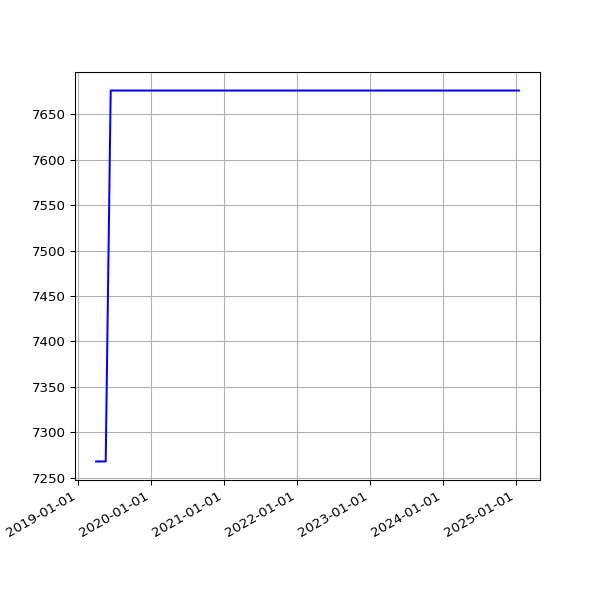

The file beside this chart, header and first rows:
date, value
2019-04-01 07:40:45 +0100, 7268
2019-04-04 06:42:25 +0100, 7268
2019-04-07 06:51:48 +0100, 7268
2019-04-10 06:56:15 +0100, 7268
2019-04-16 11:24:05 +0100, 7268
2019-04-19 07:16:50 +0100, 7268
2019-04-22 07:00:26 +0100, 7268
2019-05-01 07:20:31 +0100, 7268
2019-05-04 07:15:27 +0100, 7268
2019-05-07 07:29:37 +0100, 7268
2019-05-10 07:10:29 +0100, 7268
2019-05-13 07:01:24 +0100, 7268
2019-05-16 07:14:22 +0100, 7268
2019-05-19 06:46:07 +0100, 7268
2019-06-13 07:03:22 +0100, 7676
2019-06-16 06:39:01 +0100, 7676
2019-06-19 06:09:05 +0100, 7676
2019-06-22 06:26:55 +0100, 7676
2019-06-25 06:11:17 +0100, 7676
2019-07-01 06:48:57 +0100, 7676
2019-07-04 07:07:36 +0100, 7676
2019-07-07 06:57:19 +0100, 7676
2019-07-10 06:59:56 +0100, 7676
2019-07-13 07:03:15 +0100, 7676
2019-07-16 06:54:44 +0100, 7676
2019-07-19 07:03:46 +0100, 7676
2019-07-22 07:26:34 +0100, 7676
2019-07-25 07:25:18 +0100, 7676
2019-07-28 08:06:14 +0100, 7676
2019-07-31 06:33:09 +0100, 7676
2019-08-01 07:04:31 +0100, 7676
2019-08-02 06:25:51 +0100, 7676
2019-08-03 06:23:45 +0100, 7676
2019-08-04 07:18:53 +0100, 7676
2019-08-05 06:13:25 +0100, 7676
2019-08-06 06:32:26 +0100, 7676
2019-08-07 06:38:59 +0100, 7676
2019-08-08 07:16:43 +0100, 7676
2019-08-09 06:20:39 +0100, 7676
2019-08-10 06:22:40 +0100, 7676
2019-08-11 07:18:29 +0100, 7676
2019-08-12 06:37:47 +0100, 7676
2019-08-13 08:02:12 +0100, 7676
2019-08-14 07:07:20 +0100, 7676
2019-08-15 06:48:04 +0100, 7676
2019-08-16 07:13:46 +0100, 7676
2019-08-17 06:01:35 +0100, 7676
2019-08-18 06:19:27 +0100, 7676
2019-08-19 07:12:43 +0100, 7676
2019-08-20 06:47:37 +0100, 7676
2019-08-21 06:59:05 +0100, 7676
2019-08-22 06:43:16 +0100, 7676
2019-08-23 06:29:29 +0100, 7676
2019-08-24 07:02:29 +0100, 7676
2019-08-25 07:23:01 +0100, 7676
2019-08-26 06:38:40 +0100, 7676
2019-08-27 06:06:19 +0100, 7676
2019-08-28 06:24:25 +0100, 7676
2019-08-29 06:18:33 +0100, 7676
2019-08-30 06:57:00 +0100, 7676
... 1,617 more rows
